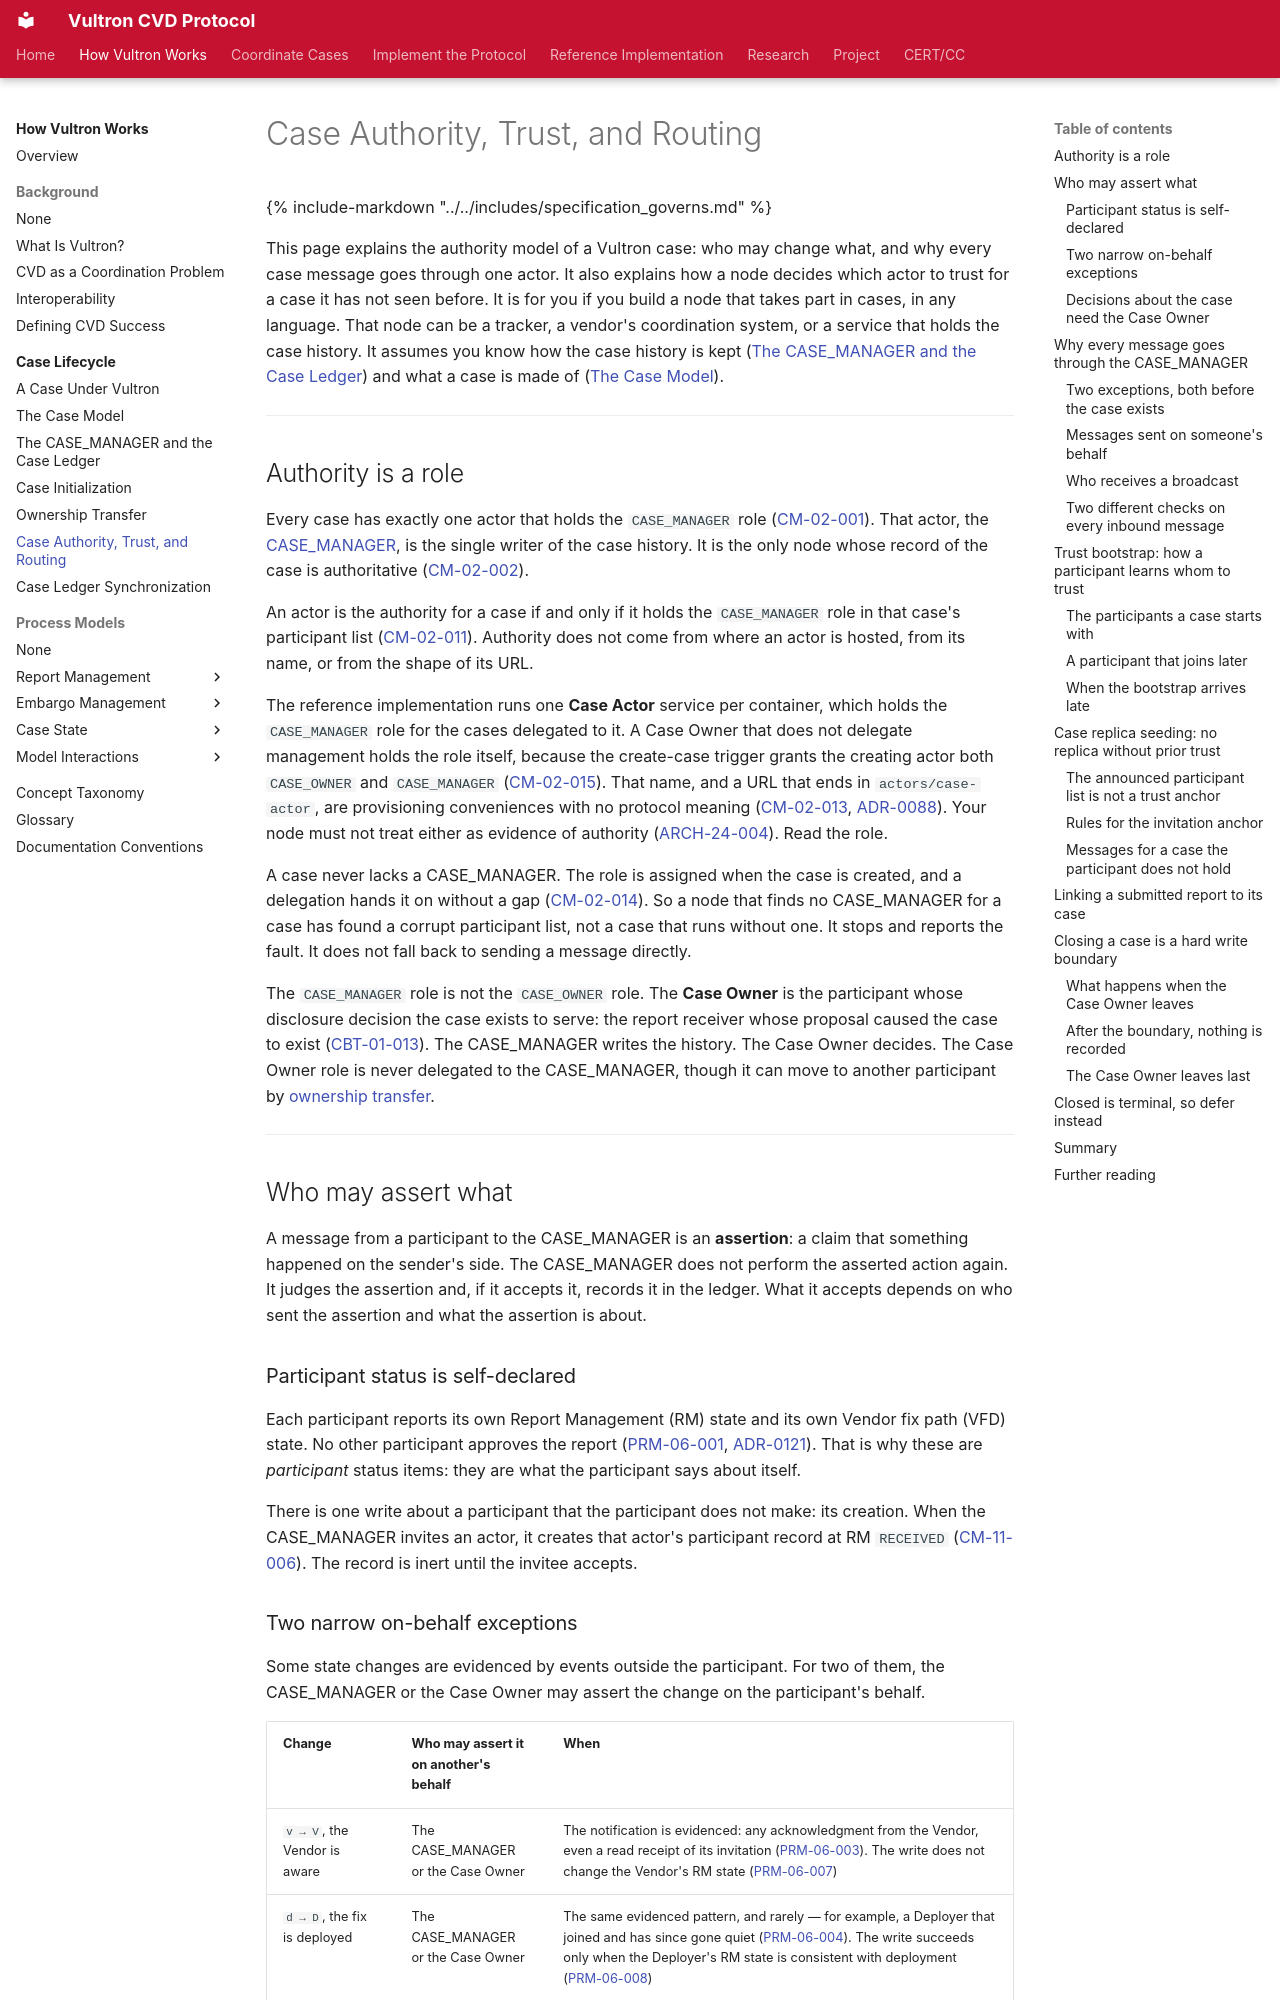

repository: CERTCC/Vultron · page: topics/case_lifecycle/case_authority_and_trust/index.html · generator: mkdocs

---
description: >
  Who may change a case, why every case message goes through the CASE_MANAGER, how a new participant learns which actor to trust, and where a closed case stops accepting writes.
stakeholder_type: [platform-developer]
level: 400
page_type: explanation
subject: protocol
introduces: [Trust Bootstrap, Trust Anchor, Case Replica Seeding]
---

# Case Authority, Trust, and Routing

{% include-markdown "../../includes/specification_governs.md" %}

This page explains the authority model of a Vultron case: who may change what, and why every case message goes through one actor.
It also explains how a node decides which actor to trust for a case it has not seen before.
It is for you if you build a node that takes part in cases, in any language.
That node can be a tracker, a vendor's coordination system, or a service that holds the case history.
It assumes you know how the case history is kept ([The CASE_MANAGER and the Case Ledger](case_manager_and_ledger.md)) and what a case is made of ([The Case Model](case_model.md)).

---

## Authority is a role

Every case has exactly one actor that holds the `CASE_MANAGER` role ([CM-02-001](../../reference/vultron-spec/requirements/case-management.md#cm-02-001)).
That actor, the [CASE_MANAGER](case_manager_and_ledger.md), is the single writer of the case history.
It is the only node whose record of the case is authoritative ([CM-02-002](../../reference/vultron-spec/requirements/case-management.md#cm-02-002)).

An actor is the authority for a case if and only if it holds the `CASE_MANAGER` role in that case's participant list ([CM-02-011](../../reference/specs/architecture.md#cm-02-011)).
Authority does not come from where an actor is hosted, from its name, or from the shape of its URL.

The reference implementation runs one **Case Actor** service per container, which holds the `CASE_MANAGER` role for the cases delegated to it.
A Case Owner that does not delegate management holds the role itself, because the create-case trigger grants the creating actor both `CASE_OWNER` and `CASE_MANAGER` ([CM-02-015](../../reference/specs/project.md#cm-02-015)).
That name, and a URL that ends in `actors/case-actor`, are provisioning conveniences with no protocol meaning ([CM-02-013](../../reference/specs/architecture.md#cm-02-013), [ADR-0088](../../adr/0088-consolidate-case-authority-determination.md)).
Your node must not treat either as evidence of authority ([ARCH-24-004](../../reference/specs/architecture.md#arch-24-004)).
Read the role.

A case never lacks a CASE_MANAGER.
The role is assigned when the case is created, and a delegation hands it on without a gap ([CM-02-014](../../reference/vultron-spec/requirements/case-management.md#cm-02-014)).
So a node that finds no CASE_MANAGER for a case has found a corrupt participant list, not a case that runs without one.
It stops and reports the fault.
It does not fall back to sending a message directly.

The `CASE_MANAGER` role is not the `CASE_OWNER` role.
The **Case Owner** is the participant whose disclosure decision the case exists to serve: the report receiver whose proposal caused the case to exist ([CBT-01-013](../../reference/vultron-spec/requirements/ledger-replication.md#cbt-01-013)).
The CASE_MANAGER writes the history.
The Case Owner decides.
The Case Owner role is never delegated to the CASE_MANAGER, though it can move to another participant by [ownership transfer](ownership_transfer.md).

---

## Who may assert what

A message from a participant to the CASE_MANAGER is an **assertion**: a claim that something happened on the sender's side.
The CASE_MANAGER does not perform the asserted action again.
It judges the assertion and, if it accepts it, records it in the ledger.
What it accepts depends on who sent the assertion and what the assertion is about.

### Participant status is self-declared

Each participant reports its own Report Management (RM) state and its own Vendor fix path (VFD) state.
No other participant approves the report ([PRM-06-001](../../reference/vultron-spec/requirements/case-management.md#prm-06-001), [ADR-0121](../../adr/0121-joined-participant-judges-the-case-by-full-case-invite.md)).
That is why these are *participant* status items: they are what the participant says about itself.

There is one write about a participant that the participant does not make: its creation.
When the CASE_MANAGER invites an actor, it creates that actor's participant record at RM `RECEIVED` ([CM-11-006](../../reference/vultron-spec/requirements/case-management.md#cm-11-006)).
The record is inert until the invitee accepts.
